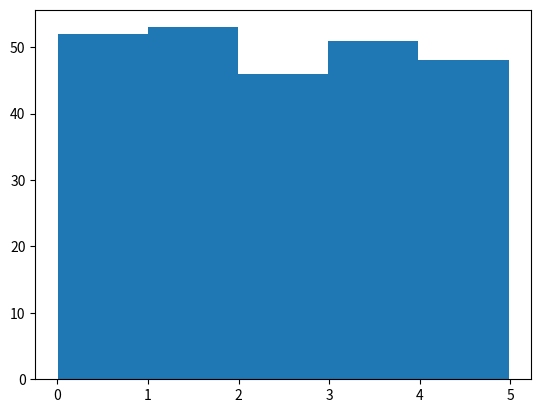

The script that saved this image:
# create an array containing 250 random floats between 0 and 5

import numpy as np
import matplotlib.pyplot as plt
arr = np.random.uniform(0,5,250)
#print(arr)

plt.hist(arr, 5)
plt.show()
